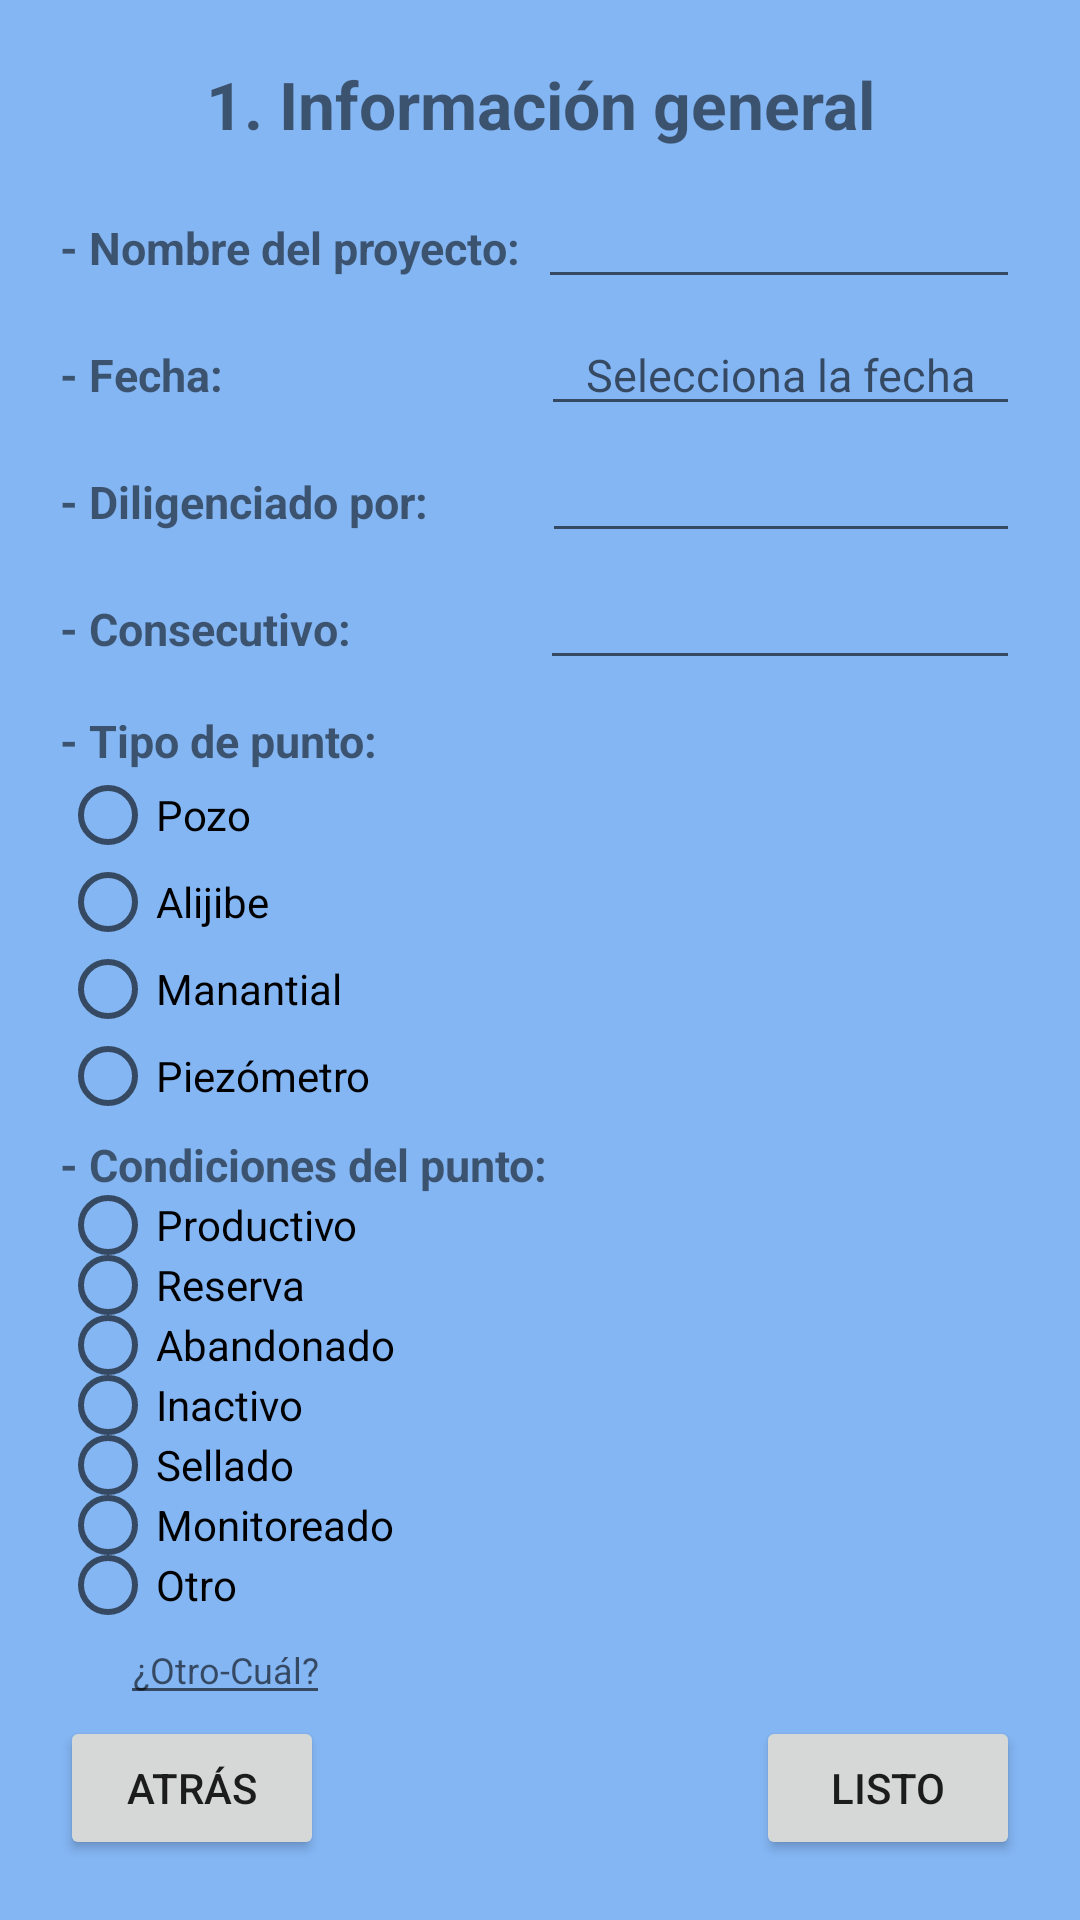

This screen was rendered from an Android layout file. Write that file and the resources it references.
<!-- AndroidManifest.xml: application theme Theme.GottaFormApplication -->
<!-- res/layout/activity_one_content.xml -->
<?xml version="1.0" encoding="utf-8"?>
<androidx.constraintlayout.widget.ConstraintLayout xmlns:android="http://schemas.android.com/apk/res/android"
    xmlns:app="http://schemas.android.com/apk/res-auto"
    xmlns:tools="http://schemas.android.com/tools"
    android:layout_width="match_parent"
    android:layout_height="match_parent"
    android:background="#84B6F4"
    android:orientation="vertical"
    android:padding="20dp"
    tools:context=".OneContentActivity">

    <TextView
        android:id="@+id/titleOneForm"
        android:layout_width="250dp"
        android:layout_height="wrap_content"
        android:gravity="center"
        android:text="@string/content_1"
        android:textSize="22sp"
        android:textStyle="bold"
        app:layout_constraintEnd_toEndOf="parent"
        app:layout_constraintStart_toStartOf="parent"
        app:layout_constraintTop_toTopOf="parent" />

    <androidx.appcompat.widget.LinearLayoutCompat
        android:layout_width="0dp"
        android:layout_height="wrap_content"
        android:layout_marginTop="8dp"
        android:orientation="vertical"
        app:layout_constraintEnd_toEndOf="parent"
        app:layout_constraintStart_toStartOf="parent"
        app:layout_constraintTop_toBottomOf="@+id/titleOneForm">

        <androidx.appcompat.widget.LinearLayoutCompat
            android:layout_width="match_parent"
            android:layout_height="wrap_content"
            android:layout_marginTop="5dp"
            android:orientation="horizontal"
            app:layout_constraintEnd_toEndOf="parent"
            app:layout_constraintStart_toStartOf="parent"
            app:layout_constraintTop_toBottomOf="@+id/titleOneForm">

            <TextView
                android:layout_width="wrap_content"
                android:layout_height="wrap_content"
                android:text="- Nombre del proyecto:"
                android:textSize="15sp"
                android:textStyle="bold" />

            <EditText
                android:id="@+id/etAlign"
                android:layout_width="match_parent"
                android:layout_height="wrap_content"
                android:layout_marginStart="6dp"
                android:gravity="center"
                android:textSize="15sp" />

        </androidx.appcompat.widget.LinearLayoutCompat>

        <androidx.appcompat.widget.LinearLayoutCompat
            android:layout_width="match_parent"
            android:layout_height="wrap_content"
            android:layout_marginTop="5dp"
            android:orientation="horizontal"
            app:layout_constraintEnd_toEndOf="parent"
            app:layout_constraintStart_toStartOf="parent"
            app:layout_constraintTop_toBottomOf="@+id/titleOneForm">

            <TextView
                android:layout_width="wrap_content"
                android:layout_height="wrap_content"
                android:text="- Fecha:"
                android:textSize="15sp"
                android:textStyle="bold" />

            <EditText
                android:id="@+id/etDate"
                android:layout_width="match_parent"
                android:layout_height="wrap_content"
                android:layout_marginStart="106dp"
                android:clickable="false"
                android:focusable="false"
                android:gravity="center"
                android:hint="Selecciona la fecha"
                android:textSize="15sp" />

        </androidx.appcompat.widget.LinearLayoutCompat>

        <androidx.appcompat.widget.LinearLayoutCompat
            android:layout_width="match_parent"
            android:layout_height="wrap_content"
            android:layout_marginTop="5dp"
            android:orientation="horizontal"
            app:layout_constraintEnd_toEndOf="parent"
            app:layout_constraintStart_toStartOf="parent"
            app:layout_constraintTop_toBottomOf="@+id/titleOneForm">

            <TextView
                android:layout_width="wrap_content"
                android:layout_height="wrap_content"
                android:text="- Diligenciado por:"
                android:textSize="15sp"
                android:textStyle="bold" />

            <EditText
                android:layout_width="match_parent"
                android:layout_height="wrap_content"
                android:layout_marginStart="38dp"
                android:gravity="center"
                android:textSize="15sp" />

        </androidx.appcompat.widget.LinearLayoutCompat>

        <androidx.appcompat.widget.LinearLayoutCompat
            android:layout_width="match_parent"
            android:layout_height="wrap_content"
            android:layout_marginTop="5dp"
            android:orientation="horizontal"
            app:layout_constraintEnd_toEndOf="parent"
            app:layout_constraintStart_toStartOf="parent"
            app:layout_constraintTop_toBottomOf="@+id/titleOneForm">

            <TextView
                android:layout_width="wrap_content"
                android:layout_height="wrap_content"
                android:text="- Consecutivo:"
                android:textSize="15sp"
                android:textStyle="bold" />

            <EditText
                android:layout_width="match_parent"
                android:layout_height="wrap_content"
                android:layout_marginStart="63dp"
                android:gravity="center"
                android:textSize="15sp" />

        </androidx.appcompat.widget.LinearLayoutCompat>

        <TextView
            android:layout_width="wrap_content"
            android:layout_height="wrap_content"
            android:layout_marginTop="10dp"
            android:text="- Tipo de punto:"
            android:textSize="15sp"
            android:textStyle="bold" />

        <RadioGroup
            android:layout_width="match_parent"
            android:layout_height="wrap_content">

            <RadioButton
                android:layout_width="wrap_content"
                android:layout_height="29dp"
                android:scaleX="1"
                android:scaleY="1"
                android:text="Pozo" />

            <RadioButton
                android:layout_width="wrap_content"
                android:layout_height="29dp"
                android:scaleX="1"
                android:scaleY="1"
                android:text="Alijibe" />

            <RadioButton
                android:layout_width="wrap_content"
                android:layout_height="29dp"
                android:scaleX="1"
                android:scaleY="1"
                android:text="Manantial" />

            <RadioButton
                android:layout_width="wrap_content"
                android:layout_height="29dp"
                android:scaleX="1"
                android:scaleY="1"
                android:text="Piezómetro" />
        </RadioGroup>

        <TextView
            android:layout_width="wrap_content"
            android:layout_height="wrap_content"
            android:layout_marginTop="5dp"
            android:text="- Condiciones del punto:"
            android:textSize="15sp"
            android:textStyle="bold" />

        <RadioGroup
            android:layout_width="match_parent"
            android:layout_height="wrap_content">

            <RadioButton
                android:layout_width="wrap_content"
                android:layout_height="20dp"
                android:scaleX="1"
                android:scaleY="1"
                android:text="Productivo" />

            <RadioButton
                android:layout_width="wrap_content"
                android:layout_height="20dp"
                android:scaleX="1"
                android:scaleY="1"
                android:text="Reserva" />

            <RadioButton
                android:layout_width="wrap_content"
                android:layout_height="20dp"
                android:scaleX="1"
                android:scaleY="1"
                android:text="Abandonado" />

            <RadioButton
                android:layout_width="wrap_content"
                android:layout_height="20dp"
                android:scaleX="1"
                android:scaleY="1"
                android:text="Inactivo" />

            <RadioButton
                android:layout_width="wrap_content"
                android:layout_height="20dp"
                android:scaleX="1"
                android:scaleY="1"
                android:text="Sellado" />

            <RadioButton
                android:layout_width="wrap_content"
                android:layout_height="20dp"
                android:scaleX="1"
                android:scaleY="1"
                android:text="Monitoreado" />
            <RadioButton
                android:layout_width="wrap_content"
                android:layout_height="20dp"
                android:scaleX="1"
                android:scaleY="1"
                android:text="Otro" />
            <EditText
                android:layout_width="wrap_content"
                android:layout_height="wrap_content"
                android:layout_marginTop="0dp"
                android:layout_marginStart="20dp"
                android:hint="¿Otro-Cuál?"
                android:gravity="center"
                android:textSize="12sp" />
        </RadioGroup>

    </androidx.appcompat.widget.LinearLayoutCompat>

    <Button
        android:id="@+id/btnBack"
        android:layout_width="0dp"
        android:layout_height="wrap_content"
        android:text="atrás"
        app:layout_constraintBottom_toBottomOf="parent"
        app:layout_constraintStart_toStartOf="parent" />

    <Button
        android:id="@+id/btnNext"
        android:layout_width="0dp"
        android:layout_height="wrap_content"
        android:text="listo"
        app:layout_constraintBottom_toBottomOf="parent"
        app:layout_constraintEnd_toEndOf="parent" />


</androidx.constraintlayout.widget.ConstraintLayout>
<!-- resources referenced by this layout -->
<resources>
  <string name="content_1">1. Información general</string>
  <style name="Theme.GottaFormApplication" parent="Theme.MaterialComponents.DayNight.DarkActionBar">
          
          <item name="colorPrimary">#3F51B5</item>
          <item name="colorPrimaryVariant">#3F51B5</item>
          <item name="colorOnPrimary">@color/white</item>
          
          <item name="colorSecondary">@color/teal_200</item>
          <item name="colorSecondaryVariant">@color/teal_700</item>
          <item name="colorOnSecondary">@color/black</item>
          
          <item name="android:statusBarColor">?attr/colorPrimaryVariant</item>
          
      </style>
  <!-- not gathered from this repository: default colours our renderer supplied (Android Studio template values) -->
  <color name="teal_200">#FF03DAC5</color>
  <color name="teal_700">#FF018786</color>
  <color name="black">#FF000000</color>
  <color name="white">#FFFFFFFF</color>
</resources>
